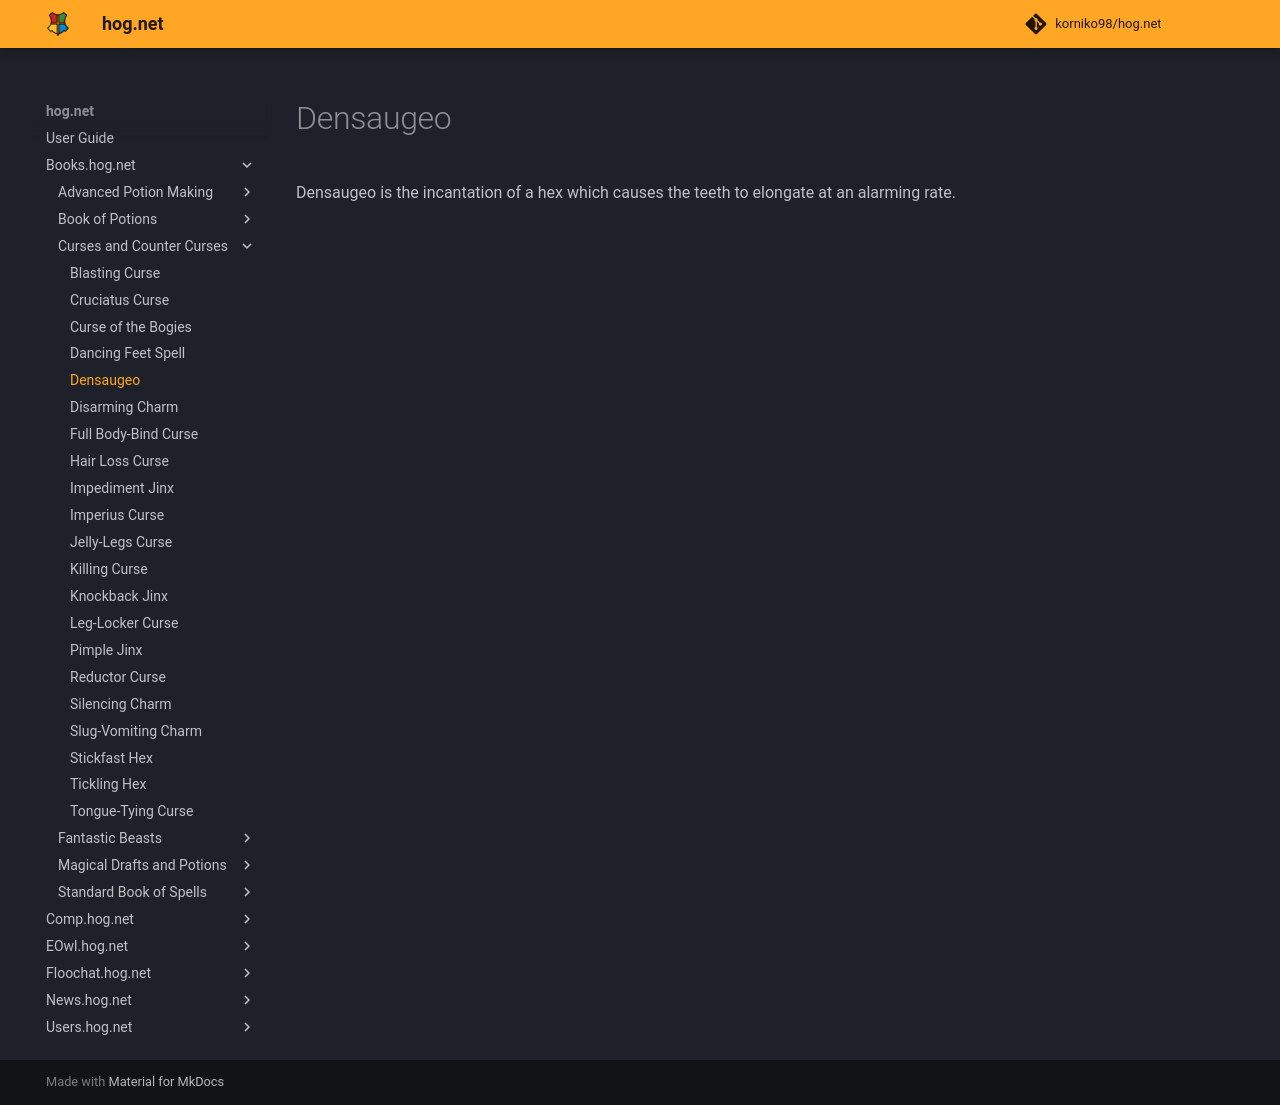

repository: korniko98/hog.net · page: Books.hog.net/Curses_and_Counter-Curses/Densaugeo/index.html · generator: mkdocs

# Densaugeo  
Densaugeo is the incantation of a hex which causes the teeth to elongate at an alarming rate.  
  

<meta name="robots" content="noindex, noarchive, nofollow">
